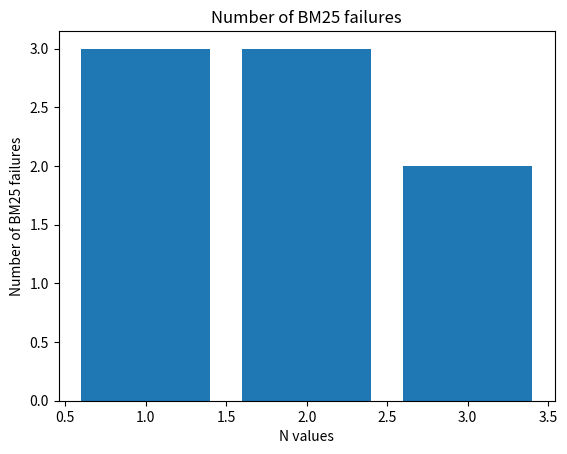
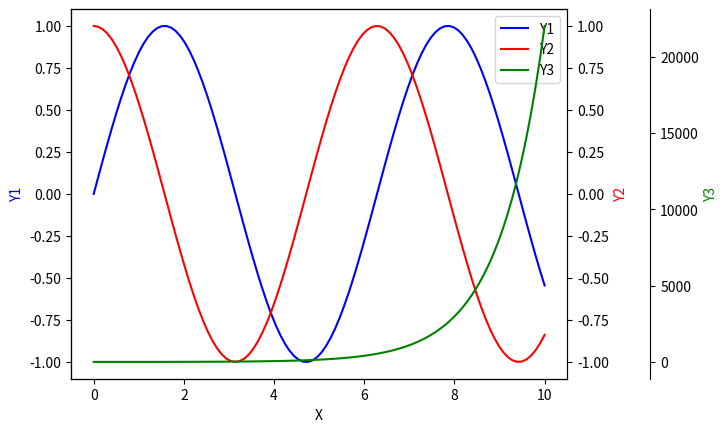

Here is the Python script that generated these plots, in order:

import numpy as np

import matplotlib.pyplot as plt
n_linspace = [1,2,3]
belowNMat = [
    [0,1,4],
    [0,1,4],
    [0,1]
]
noOfMisses = []
for i in range(0,len(belowNMat)):
    print(len(belowNMat[i]))
    noOfMisses.append(len(belowNMat[i]))
    
print(noOfMisses)

plt.bar(n_linspace, noOfMisses)
plt.xlabel('N values')
plt.ylabel('Number of BM25 failures')
plt.title('Number of BM25 failures')
plt.show()

#%%
import matplotlib.pyplot as plt
import numpy as np

# Create the figure and the first axis
fig, ax1 = plt.subplots()

# Generate some example data
x = np.linspace(0, 10, 100)
y1 = np.sin(x)
y2 = np.cos(x)
y3 = np.exp(x)

# Plot the first dataset on the first axis
ax1.plot(x, y1, color='blue', label='Y1')
ax1.set_xlabel('X')
ax1.set_ylabel('Y1', color='blue')

# Create the second axis sharing the same x-axis
ax2 = ax1.twinx()

# Plot the second dataset on the second axis
ax2.plot(x, y2, color='red', label='Y2')
ax2.set_ylabel('Y2', color='red')

# Create the third axis sharing the same x-axis
ax3 = ax1.twinx()

# Offset the third axis
ax3.spines['right'].set_position(('outward', 60))

# Plot the third dataset on the third axis
ax3.plot(x, y3, color='green', label='Y3')
ax3.set_ylabel('Y3', color='green')

# Display the legend
lines, labels = ax1.get_legend_handles_labels()
lines2, labels2 = ax2.get_legend_handles_labels()
lines3, labels3 = ax3.get_legend_handles_labels()
ax1.legend(lines + lines2 + lines3, labels + labels2 + labels3)

# Show the plot
plt.show()
